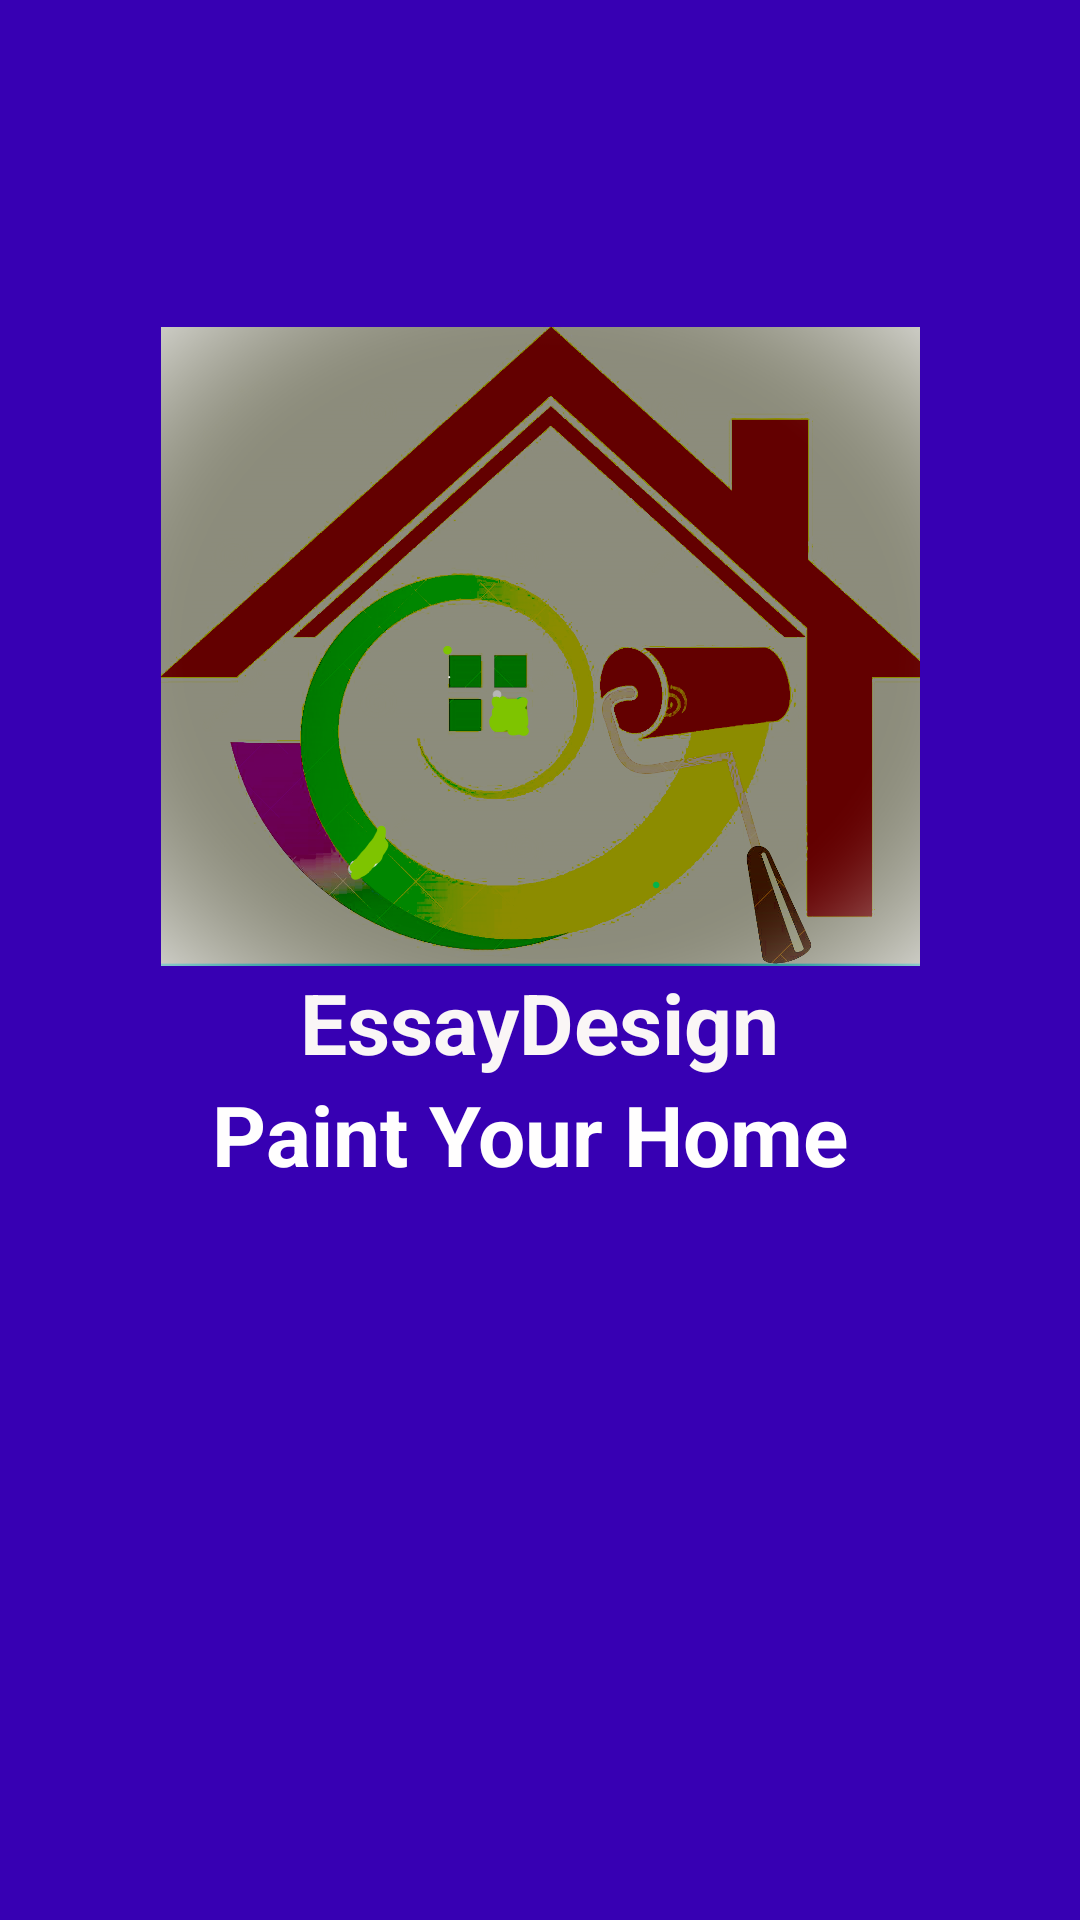

The Android layout XML behind this screen, and the referenced resources:
<!-- AndroidManifest.xml: application theme Theme.EssayDesign4 -->
<!-- res/layout/activity_splash_screen.xml -->
<?xml version="1.0" encoding="utf-8"?>
<androidx.constraintlayout.widget.ConstraintLayout xmlns:android="http://schemas.android.com/apk/res/android"
    xmlns:app="http://schemas.android.com/apk/res-auto"
    xmlns:tools="http://schemas.android.com/tools"
    android:layout_width="match_parent"
    android:layout_height="match_parent"
    tools:context=".splash_screen"
    android:background="@color/purple_700">

    <ImageView
        android:id="@+id/imageView"
        android:layout_width="291dp"
        android:layout_height="213dp"
        android:src="@drawable/logo"
        app:layout_constraintBottom_toBottomOf="parent"
        app:layout_constraintEnd_toEndOf="parent"
        app:layout_constraintStart_toStartOf="parent"
        app:layout_constraintTop_toTopOf="parent"
        app:layout_constraintVertical_bias="0.255" />

    <TextView
        android:id="@+id/textView1"
        android:layout_width="wrap_content"
        android:layout_height="wrap_content"
        android:text="Paint Your Home "
        android:textColor="#FFFEFE"
        android:textSize="28sp"
        android:textStyle="bold"
        app:layout_constraintBottom_toBottomOf="parent"
        app:layout_constraintEnd_toEndOf="parent"
        app:layout_constraintStart_toStartOf="parent"
        app:layout_constraintTop_toBottomOf="@+id/textView2"
        app:layout_constraintVertical_bias="0.0" />

    <TextView
        android:id="@+id/textView2"
        android:layout_width="wrap_content"
        android:layout_height="wrap_content"
        android:text="EssayDesign"
        android:textColor="#FAF6F6"
        android:textSize="28sp"
        android:textStyle="bold"
        app:layout_constraintEnd_toEndOf="parent"
        app:layout_constraintStart_toStartOf="parent"
        app:layout_constraintTop_toBottomOf="@+id/imageView" />

</androidx.constraintlayout.widget.ConstraintLayout>
<!-- resources referenced by this layout -->
<resources>
  <!-- drawable logo: png bitmap (drawable-v24, 587710 bytes) -->
  <style name="Theme.EssayDesign4" parent="Theme.MaterialComponents.DayNight.NoActionBar">
          
          <item name="colorPrimary">#0F9D58</item>
          <item name="colorPrimaryVariant">#0F9D58</item>
          <item name="colorOnPrimary">@color/black</item>
          
          <item name="colorSecondary">@color/teal_200</item>
          <item name="colorSecondaryVariant">@color/teal_700</item>
          <item name="colorOnSecondary">@color/black</item>
          
          <item name="android:statusBarColor" tools:targetApi="l">?attr/colorPrimaryVariant</item>
          
      </style>
  <!-- not gathered from this repository: default colours our renderer supplied (Android Studio template values) -->
  <color name="purple_700">#FF3700B3</color>
  <color name="teal_200">#FF03DAC5</color>
  <color name="teal_700">#FF018786</color>
  <color name="black">#FF000000</color>
</resources>
